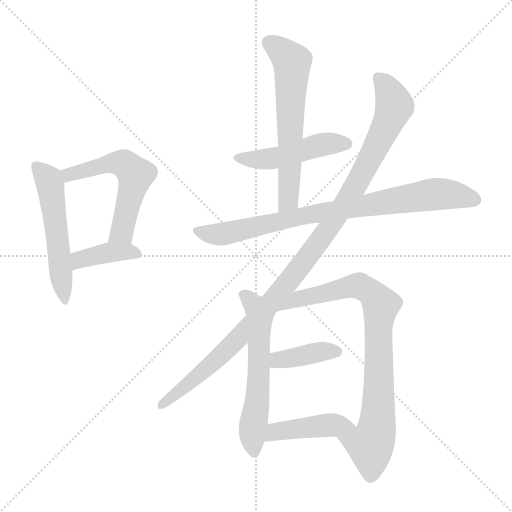
t = 0.00 s
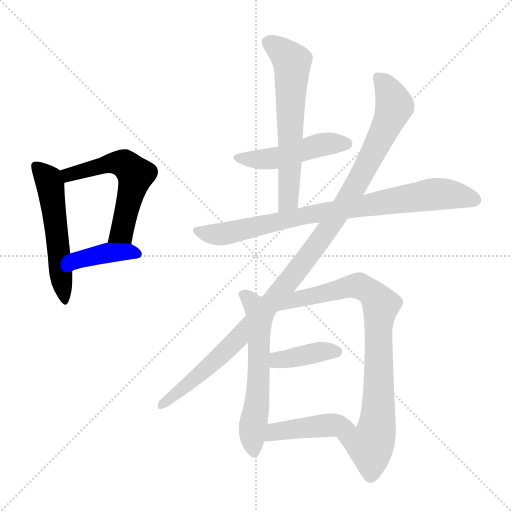
t = 1.74 s
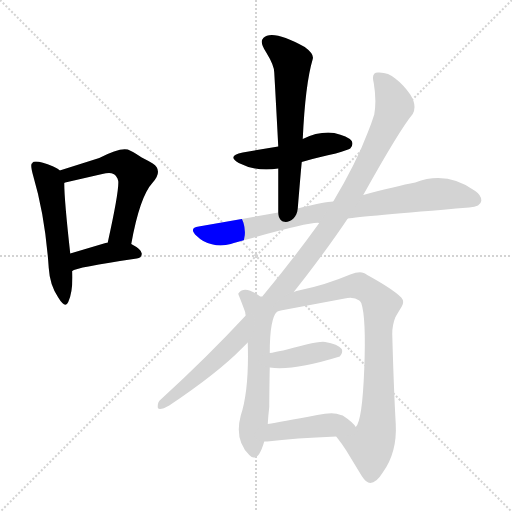
t = 3.48 s
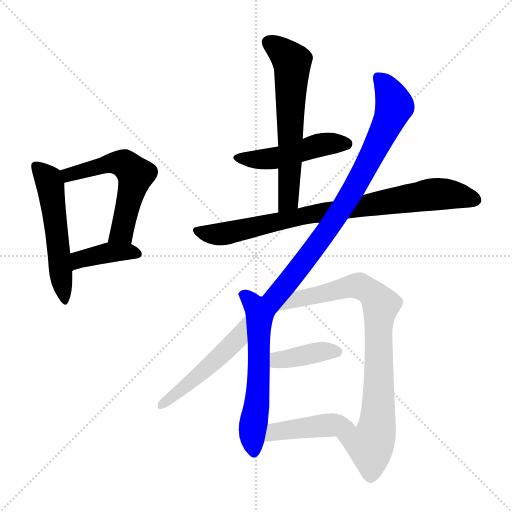
t = 5.21 s
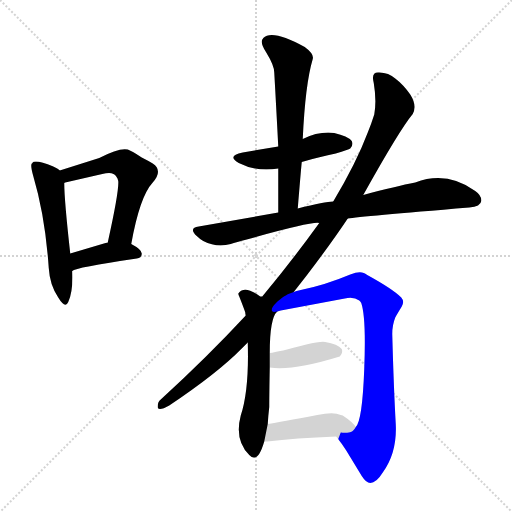
t = 6.95 s
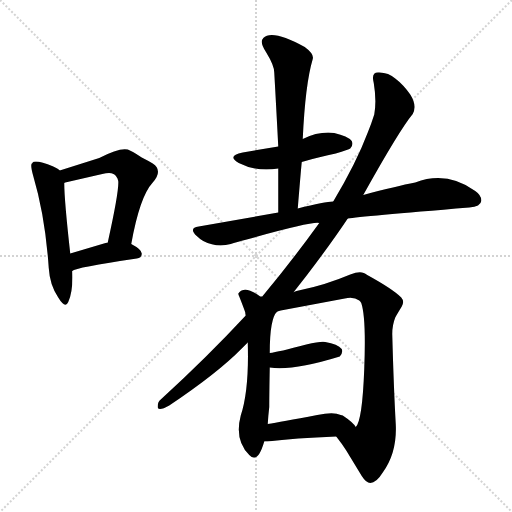
t = 8.69 s

The animated SVG that drew these frames (rendered in a browser with its animation timeline set to each time). Animation: 11 CSS @keyframes rules; one cycle of 8.69 s.

<svg version="1.1" viewBox="0 0 1024 1024" xmlns="http://www.w3.org/2000/svg">
  <g stroke="lightgray" stroke-dasharray="1,1" stroke-width="1" transform="scale(4, 4)">
    <line x1="0" y1="0" x2="256" y2="256"></line>
    <line x1="256" y1="0" x2="0" y2="256"></line>
    <line x1="128" y1="0" x2="128" y2="256"></line>
    <line x1="0" y1="128" x2="256" y2="128"></line>
  </g>
<g transform="scale(1, -1) translate(0, -900)">
   <style type="text/css">
    @keyframes keyframes0 {
      from {
       stroke: blue;
       stroke-dashoffset: 536;
       stroke-width: 128;
       }
       64% {
       animation-timing-function: step-end;
       stroke: blue;
       stroke-dashoffset: 0;
       stroke-width: 128;
       }
       to {
       stroke: black;
       stroke-width: 1024;
       }
       }
       #make-me-a-hanzi-animation-0 {
         animation: keyframes0 0.686198s both;
         animation-delay: 0.000000s;
         animation-timing-function: linear;
       }
    @keyframes keyframes1 {
      from {
       stroke: blue;
       stroke-dashoffset: 555;
       stroke-width: 128;
       }
       64% {
       animation-timing-function: step-end;
       stroke: blue;
       stroke-dashoffset: 0;
       stroke-width: 128;
       }
       to {
       stroke: black;
       stroke-width: 1024;
       }
       }
       #make-me-a-hanzi-animation-1 {
         animation: keyframes1 0.701660s both;
         animation-delay: 0.686198s;
         animation-timing-function: linear;
       }
    @keyframes keyframes2 {
      from {
       stroke: blue;
       stroke-dashoffset: 391;
       stroke-width: 128;
       }
       56% {
       animation-timing-function: step-end;
       stroke: blue;
       stroke-dashoffset: 0;
       stroke-width: 128;
       }
       to {
       stroke: black;
       stroke-width: 1024;
       }
       }
       #make-me-a-hanzi-animation-2 {
         animation: keyframes2 0.568197s both;
         animation-delay: 1.387858s;
         animation-timing-function: linear;
       }
    @keyframes keyframes3 {
      from {
       stroke: blue;
       stroke-dashoffset: 474;
       stroke-width: 128;
       }
       61% {
       animation-timing-function: step-end;
       stroke: blue;
       stroke-dashoffset: 0;
       stroke-width: 128;
       }
       to {
       stroke: black;
       stroke-width: 1024;
       }
       }
       #make-me-a-hanzi-animation-3 {
         animation: keyframes3 0.635742s both;
         animation-delay: 1.956055s;
         animation-timing-function: linear;
       }
    @keyframes keyframes4 {
      from {
       stroke: blue;
       stroke-dashoffset: 619;
       stroke-width: 128;
       }
       67% {
       animation-timing-function: step-end;
       stroke: blue;
       stroke-dashoffset: 0;
       stroke-width: 128;
       }
       to {
       stroke: black;
       stroke-width: 1024;
       }
       }
       #make-me-a-hanzi-animation-4 {
         animation: keyframes4 0.753743s both;
         animation-delay: 2.591797s;
         animation-timing-function: linear;
       }
    @keyframes keyframes5 {
      from {
       stroke: blue;
       stroke-dashoffset: 819;
       stroke-width: 128;
       }
       73% {
       animation-timing-function: step-end;
       stroke: blue;
       stroke-dashoffset: 0;
       stroke-width: 128;
       }
       to {
       stroke: black;
       stroke-width: 1024;
       }
       }
       #make-me-a-hanzi-animation-5 {
         animation: keyframes5 0.916504s both;
         animation-delay: 3.345540s;
         animation-timing-function: linear;
       }
    @keyframes keyframes6 {
      from {
       stroke: blue;
       stroke-dashoffset: 1096;
       stroke-width: 128;
       }
       78% {
       animation-timing-function: step-end;
       stroke: blue;
       stroke-dashoffset: 0;
       stroke-width: 128;
       }
       to {
       stroke: black;
       stroke-width: 1024;
       }
       }
       #make-me-a-hanzi-animation-6 {
         animation: keyframes6 1.141927s both;
         animation-delay: 4.262044s;
         animation-timing-function: linear;
       }
    @keyframes keyframes7 {
      from {
       stroke: blue;
       stroke-dashoffset: 503;
       stroke-width: 128;
       }
       62% {
       animation-timing-function: step-end;
       stroke: blue;
       stroke-dashoffset: 0;
       stroke-width: 128;
       }
       to {
       stroke: black;
       stroke-width: 1024;
       }
       }
       #make-me-a-hanzi-animation-7 {
         animation: keyframes7 0.659342s both;
         animation-delay: 5.403971s;
         animation-timing-function: linear;
       }
    @keyframes keyframes8 {
      from {
       stroke: blue;
       stroke-dashoffset: 820;
       stroke-width: 128;
       }
       73% {
       animation-timing-function: step-end;
       stroke: blue;
       stroke-dashoffset: 0;
       stroke-width: 128;
       }
       to {
       stroke: black;
       stroke-width: 1024;
       }
       }
       #make-me-a-hanzi-animation-8 {
         animation: keyframes8 0.917318s both;
         animation-delay: 6.063314s;
         animation-timing-function: linear;
       }
    @keyframes keyframes9 {
      from {
       stroke: blue;
       stroke-dashoffset: 388;
       stroke-width: 128;
       }
       56% {
       animation-timing-function: step-end;
       stroke: blue;
       stroke-dashoffset: 0;
       stroke-width: 128;
       }
       to {
       stroke: black;
       stroke-width: 1024;
       }
       }
       #make-me-a-hanzi-animation-9 {
         animation: keyframes9 0.565755s both;
         animation-delay: 6.980632s;
         animation-timing-function: linear;
       }
    @keyframes keyframes10 {
      from {
       stroke: blue;
       stroke-dashoffset: 435;
       stroke-width: 128;
       }
       59% {
       animation-timing-function: step-end;
       stroke: blue;
       stroke-dashoffset: 0;
       stroke-width: 128;
       }
       to {
       stroke: black;
       stroke-width: 1024;
       }
       }
       #make-me-a-hanzi-animation-10 {
         animation: keyframes10 0.604004s both;
         animation-delay: 7.546387s;
         animation-timing-function: linear;
       }
</style>
<path d="M 119.5 559.0 Q 117.5 562.0 106.5 567.0 Q 69.5 582.0 64.5 574.0 Q 64.5 573.0 63.5 573.0 Q 60.5 569.0 66.5 548.0 Q 90.5 467.0 97.5 364.0 Q 99.5 330.0 116.5 305.0 Q 130.5 282.0 136.5 296.0 Q 146.5 318.0 144.5 358.0 L 140.5 393.0 Q 128.5 500.0 128.5 534.0 C 128.5 553.0 128.5 553.0 119.5 559.0 Z" fill="lightgray"></path> 
<path d="M 262.5 412.0 Q 279.5 507.0 305.5 535.0 Q 326.5 559.0 305.5 573.0 Q 295.5 579.0 283.5 585.0 Q 262.5 599.0 255.5 601.0 Q 238.5 605.0 198.5 584.0 L 119.5 559.0 C 90.5 550.0 99.5 526.0 128.5 534.0 Q 128.5 535.0 130.5 535.0 L 204.5 552.0 Q 226.5 558.0 232.5 547.0 Q 235.5 544.0 236.5 538.0 Q 238.5 519.0 215.5 415.0 C 209.5 386.0 257.5 383.0 262.5 412.0 Z" fill="lightgray"></path> 
<path d="M 144.5 358.0 Q 150.5 365.0 273.5 383.0 Q 283.5 384.0 283.5 393.0 Q 283.5 401.0 262.5 412.0 L 215.5 415.0 L 214.5 415.0 L 140.5 393.0 C 111.5 384.0 117.5 344.0 144.5 358.0 Z" fill="lightgray"></path> 
<path d="M 603.5 576.0 Q 640.5 587.0 671.5 593.0 Q 697.5 601.0 700.5 603.0 Q 707.5 610.0 703.5 618.0 Q 695.5 628.0 668.5 634.0 Q 638.5 638.0 605.5 622.0 L 556.5 607.0 L 485.5 595.0 Q 452.5 588.0 477.5 574.0 Q 512.5 556.0 556.5 563.0 L 603.5 576.0 Z" fill="lightgray"></path> 
<path d="M 595.5 483.0 Q 601.5 556.0 603.5 576.0 L 605.5 622.0 Q 610.5 732.0 625.5 782.0 Q 628.5 792.0 609.5 806.0 Q 544.5 842.0 526.5 824.0 Q 525.5 822.0 524.5 821.0 Q 520.5 813.0 532.5 795.0 Q 548.5 769.0 548.5 755.0 Q 552.5 685.0 556.5 607.0 L 556.5 563.0 L 556.5 475.0 C 556.5 445.0 593.5 453.0 595.5 483.0 Z" fill="lightgray"></path> 
<path d="M 695.5 463.0 Q 720.5 467.0 938.5 485.0 Q 961.5 487.0 962.5 498.0 Q 963.5 509.0 950.5 518.0 Q 893.5 559.0 830.5 535.0 Q 793.5 528.0 726.5 510.0 L 666.5 497.0 Q 650.5 497.0 595.5 483.0 L 556.5 475.0 L 397.5 447.0 Q 376.5 444.0 393.5 428.0 Q 399.5 422.0 406.5 418.0 Q 433.5 404.0 461.5 412.0 Q 472.5 416.0 493.5 421.0 Q 625.5 458.0 638.5 454.0 L 695.5 463.0 Z" fill="lightgray"></path> 
<path d="M 587.5 316.0 L 612.5 348.0 Q 661.5 412.0 695.5 463.0 L 726.5 510.0 Q 799.5 641.0 825.5 672.0 Q 834.5 689.0 820.5 711.0 Q 806.5 731.0 790.5 743.0 Q 777.5 755.0 758.5 755.0 Q 741.5 757.0 747.5 734.0 Q 753.5 698.0 748.5 671.0 Q 742.5 652.0 735.5 635.0 Q 712.5 574.0 666.5 497.0 L 638.5 454.0 Q 584.5 379.0 524.5 307.0 Q 523.5 307.0 520.5 307.0 Q 489.5 330.0 477.5 314.0 Q 475.5 313.0 478.5 307.0 Q 489.5 279.0 490.5 275.0 Q 490.5 272.0 491.5 269.0 L 495.5 215.0 Q 498.5 121.0 481.5 69.0 Q 468.5 20.0 498.5 -10.0 Q 503.5 -15.0 507.5 -15.0 Q 518.5 -17.0 528.5 17.0 L 535.5 52.0 Q 536.5 69.0 538.5 86.0 Q 538.5 109.0 539.5 165.0 L 539.5 194.0 Q 539.5 264.0 554.5 277.0 L 587.5 316.0 Z" fill="lightgray"></path> 
<path d="M 491.5 269.0 Q 414.5 186.0 321.5 101.0 Q 315.5 97.0 315.5 88.0 Q 315.5 87.0 315.5 85.0 Q 317.5 77.0 338.5 89.0 Q 435.5 154.0 483.5 203.0 L 495.5 215.0 C 516.5 236.0 511.5 291.0 491.5 269.0 Z" fill="lightgray"></path> 
<path d="M 740.5 -66.0 Q 752.5 -66.0 765.5 -45.0 Q 794.5 -5.0 791.5 52.0 Q 787.5 122.0 784.5 232.0 Q 784.5 250.0 790.5 265.0 Q 792.5 269.0 803.5 287.0 Q 809.5 297.0 802.5 305.0 Q 785.5 322.0 734.5 350.0 Q 730.5 353.0 727.5 354.0 Q 718.5 358.0 700.5 351.0 Q 650.5 330.0 601.5 320.0 Q 591.5 318.0 587.5 316.0 C 558.5 308.0 525.5 270.0 554.5 277.0 L 561.5 279.0 L 689.5 303.0 Q 707.5 307.0 718.5 299.0 Q 720.5 298.0 722.5 294.0 Q 732.5 265.0 728.5 162.0 Q 724.5 58.0 711.5 46.0 C 699.5 19.0 654.5 51.0 672.5 27.0 Q 683.5 13.0 692.5 -1.0 L 723.5 -52.0 Q 732.5 -66.0 740.5 -66.0 Z" fill="lightgray"></path> 
<path d="M 539.5 165.0 Q 585.5 158.0 679.5 187.0 Q 686.5 195.0 683.5 202.0 Q 675.5 212.0 650.5 216.0 Q 642.5 218.0 612.5 211.0 Q 556.5 196.0 539.5 194.0 C 509.5 190.0 509.5 169.0 539.5 165.0 Z" fill="lightgray"></path> 
<path d="M 528.5 17.0 L 534.5 17.0 Q 589.5 24.0 672.5 27.0 C 702.5 28.0 724.5 29.0 711.5 46.0 Q 706.5 55.0 685.5 69.0 L 681.5 70.0 Q 667.5 77.0 634.5 70.0 Q 560.5 56.0 535.5 52.0 C 505.5 47.0 498.5 17.0 528.5 17.0 Z" fill="lightgray"></path> 
      <clipPath id="make-me-a-hanzi-clip-0">
      <path d="M 119.5 559.0 Q 117.5 562.0 106.5 567.0 Q 69.5 582.0 64.5 574.0 Q 64.5 573.0 63.5 573.0 Q 60.5 569.0 66.5 548.0 Q 90.5 467.0 97.5 364.0 Q 99.5 330.0 116.5 305.0 Q 130.5 282.0 136.5 296.0 Q 146.5 318.0 144.5 358.0 L 140.5 393.0 Q 128.5 500.0 128.5 534.0 C 128.5 553.0 128.5 553.0 119.5 559.0 Z" fill="lightgray"></path>
      </clipPath>
      <path clip-path="url(#make-me-a-hanzi-clip-0)" d="M 69.5 568.0 L 89.5 552.0 L 100.5 529.0 L 127.5 302.0 " fill="none" id="make-me-a-hanzi-animation-0" stroke-dasharray="408 816" stroke-linecap="round"></path>

      <clipPath id="make-me-a-hanzi-clip-1">
      <path d="M 262.5 412.0 Q 279.5 507.0 305.5 535.0 Q 326.5 559.0 305.5 573.0 Q 295.5 579.0 283.5 585.0 Q 262.5 599.0 255.5 601.0 Q 238.5 605.0 198.5 584.0 L 119.5 559.0 C 90.5 550.0 99.5 526.0 128.5 534.0 Q 128.5 535.0 130.5 535.0 L 204.5 552.0 Q 226.5 558.0 232.5 547.0 Q 235.5 544.0 236.5 538.0 Q 238.5 519.0 215.5 415.0 C 209.5 386.0 257.5 383.0 262.5 412.0 Z" fill="lightgray"></path>
      </clipPath>
      <path clip-path="url(#make-me-a-hanzi-clip-1)" d="M 126.5 540.0 L 143.5 553.0 L 215.5 573.0 L 244.5 573.0 L 260.5 563.0 L 270.5 551.0 L 269.5 541.0 L 243.5 436.0 L 224.5 426.0 " fill="none" id="make-me-a-hanzi-animation-1" stroke-dasharray="427 854" stroke-linecap="round"></path>

      <clipPath id="make-me-a-hanzi-clip-2">
      <path d="M 144.5 358.0 Q 150.5 365.0 273.5 383.0 Q 283.5 384.0 283.5 393.0 Q 283.5 401.0 262.5 412.0 L 215.5 415.0 L 214.5 415.0 L 140.5 393.0 C 111.5 384.0 117.5 344.0 144.5 358.0 Z" fill="lightgray"></path>
      </clipPath>
      <path clip-path="url(#make-me-a-hanzi-clip-2)" d="M 148.5 366.0 L 158.5 381.0 L 197.5 391.0 L 222.5 396.0 L 273.5 393.0 " fill="none" id="make-me-a-hanzi-animation-2" stroke-dasharray="263 526" stroke-linecap="round"></path>

      <clipPath id="make-me-a-hanzi-clip-3">
      <path d="M 603.5 576.0 Q 640.5 587.0 671.5 593.0 Q 697.5 601.0 700.5 603.0 Q 707.5 610.0 703.5 618.0 Q 695.5 628.0 668.5 634.0 Q 638.5 638.0 605.5 622.0 L 556.5 607.0 L 485.5 595.0 Q 452.5 588.0 477.5 574.0 Q 512.5 556.0 556.5 563.0 L 603.5 576.0 Z" fill="lightgray"></path>
      </clipPath>
      <path clip-path="url(#make-me-a-hanzi-clip-3)" d="M 478.5 586.0 L 531.5 581.0 L 641.5 611.0 L 692.5 612.0 " fill="none" id="make-me-a-hanzi-animation-3" stroke-dasharray="346 692" stroke-linecap="round"></path>

      <clipPath id="make-me-a-hanzi-clip-4">
      <path d="M 595.5 483.0 Q 601.5 556.0 603.5 576.0 L 605.5 622.0 Q 610.5 732.0 625.5 782.0 Q 628.5 792.0 609.5 806.0 Q 544.5 842.0 526.5 824.0 Q 525.5 822.0 524.5 821.0 Q 520.5 813.0 532.5 795.0 Q 548.5 769.0 548.5 755.0 Q 552.5 685.0 556.5 607.0 L 556.5 563.0 L 556.5 475.0 C 556.5 445.0 593.5 453.0 595.5 483.0 Z" fill="lightgray"></path>
      </clipPath>
      <path clip-path="url(#make-me-a-hanzi-clip-4)" d="M 535.5 816.0 L 584.5 776.0 L 577.5 501.0 L 561.5 482.0 " fill="none" id="make-me-a-hanzi-animation-4" stroke-dasharray="491 982" stroke-linecap="round"></path>

      <clipPath id="make-me-a-hanzi-clip-5">
      <path d="M 695.5 463.0 Q 720.5 467.0 938.5 485.0 Q 961.5 487.0 962.5 498.0 Q 963.5 509.0 950.5 518.0 Q 893.5 559.0 830.5 535.0 Q 793.5 528.0 726.5 510.0 L 666.5 497.0 Q 650.5 497.0 595.5 483.0 L 556.5 475.0 L 397.5 447.0 Q 376.5 444.0 393.5 428.0 Q 399.5 422.0 406.5 418.0 Q 433.5 404.0 461.5 412.0 Q 472.5 416.0 493.5 421.0 Q 625.5 458.0 638.5 454.0 L 695.5 463.0 Z" fill="lightgray"></path>
      </clipPath>
      <path clip-path="url(#make-me-a-hanzi-clip-5)" d="M 395.5 438.0 L 450.5 433.0 L 609.5 470.0 L 859.5 511.0 L 905.5 511.0 L 949.5 501.0 " fill="none" id="make-me-a-hanzi-animation-5" stroke-dasharray="691 1382" stroke-linecap="round"></path>

      <clipPath id="make-me-a-hanzi-clip-6">
      <path d="M 587.5 316.0 L 612.5 348.0 Q 661.5 412.0 695.5 463.0 L 726.5 510.0 Q 799.5 641.0 825.5 672.0 Q 834.5 689.0 820.5 711.0 Q 806.5 731.0 790.5 743.0 Q 777.5 755.0 758.5 755.0 Q 741.5 757.0 747.5 734.0 Q 753.5 698.0 748.5 671.0 Q 742.5 652.0 735.5 635.0 Q 712.5 574.0 666.5 497.0 L 638.5 454.0 Q 584.5 379.0 524.5 307.0 Q 523.5 307.0 520.5 307.0 Q 489.5 330.0 477.5 314.0 Q 475.5 313.0 478.5 307.0 Q 489.5 279.0 490.5 275.0 Q 490.5 272.0 491.5 269.0 L 495.5 215.0 Q 498.5 121.0 481.5 69.0 Q 468.5 20.0 498.5 -10.0 Q 503.5 -15.0 507.5 -15.0 Q 518.5 -17.0 528.5 17.0 L 535.5 52.0 Q 536.5 69.0 538.5 86.0 Q 538.5 109.0 539.5 165.0 L 539.5 194.0 Q 539.5 264.0 554.5 277.0 L 587.5 316.0 Z" fill="lightgray"></path>
      </clipPath>
      <path clip-path="url(#make-me-a-hanzi-clip-6)" d="M 756.5 743.0 L 777.5 718.0 L 787.5 685.0 L 735.5 571.0 L 631.5 408.0 L 551.5 305.0 L 520.5 277.0 L 517.5 135.0 L 504.5 35.0 L 507.5 -4.0 " fill="none" id="make-me-a-hanzi-animation-6" stroke-dasharray="968 1936" stroke-linecap="round"></path>

      <clipPath id="make-me-a-hanzi-clip-7">
      <path d="M 491.5 269.0 Q 414.5 186.0 321.5 101.0 Q 315.5 97.0 315.5 88.0 Q 315.5 87.0 315.5 85.0 Q 317.5 77.0 338.5 89.0 Q 435.5 154.0 483.5 203.0 L 495.5 215.0 C 516.5 236.0 511.5 291.0 491.5 269.0 Z" fill="lightgray"></path>
      </clipPath>
      <path clip-path="url(#make-me-a-hanzi-clip-7)" d="M 487.5 262.0 L 475.5 223.0 L 395.5 147.0 L 320.5 87.0 " fill="none" id="make-me-a-hanzi-animation-7" stroke-dasharray="375 750" stroke-linecap="round"></path>

      <clipPath id="make-me-a-hanzi-clip-8">
      <path d="M 740.5 -66.0 Q 752.5 -66.0 765.5 -45.0 Q 794.5 -5.0 791.5 52.0 Q 787.5 122.0 784.5 232.0 Q 784.5 250.0 790.5 265.0 Q 792.5 269.0 803.5 287.0 Q 809.5 297.0 802.5 305.0 Q 785.5 322.0 734.5 350.0 Q 730.5 353.0 727.5 354.0 Q 718.5 358.0 700.5 351.0 Q 650.5 330.0 601.5 320.0 Q 591.5 318.0 587.5 316.0 C 558.5 308.0 525.5 270.0 554.5 277.0 L 561.5 279.0 L 689.5 303.0 Q 707.5 307.0 718.5 299.0 Q 720.5 298.0 722.5 294.0 Q 732.5 265.0 728.5 162.0 Q 724.5 58.0 711.5 46.0 C 699.5 19.0 654.5 51.0 672.5 27.0 Q 683.5 13.0 692.5 -1.0 L 723.5 -52.0 Q 732.5 -66.0 740.5 -66.0 Z" fill="lightgray"></path>
      </clipPath>
      <path clip-path="url(#make-me-a-hanzi-clip-8)" d="M 568.5 282.0 L 598.5 303.0 L 714.5 329.0 L 743.5 313.0 L 761.5 291.0 L 756.5 247.0 L 757.5 95.0 L 753.5 44.0 L 740.5 10.0 L 741.5 -53.0 " fill="none" id="make-me-a-hanzi-animation-8" stroke-dasharray="692 1384" stroke-linecap="round"></path>

      <clipPath id="make-me-a-hanzi-clip-9">
      <path d="M 539.5 165.0 Q 585.5 158.0 679.5 187.0 Q 686.5 195.0 683.5 202.0 Q 675.5 212.0 650.5 216.0 Q 642.5 218.0 612.5 211.0 Q 556.5 196.0 539.5 194.0 C 509.5 190.0 509.5 169.0 539.5 165.0 Z" fill="lightgray"></path>
      </clipPath>
      <path clip-path="url(#make-me-a-hanzi-clip-9)" d="M 544.5 187.0 L 556.5 180.0 L 638.5 196.0 L 673.5 197.0 " fill="none" id="make-me-a-hanzi-animation-9" stroke-dasharray="260 520" stroke-linecap="round"></path>

      <clipPath id="make-me-a-hanzi-clip-10">
      <path d="M 528.5 17.0 L 534.5 17.0 Q 589.5 24.0 672.5 27.0 C 702.5 28.0 724.5 29.0 711.5 46.0 Q 706.5 55.0 685.5 69.0 L 681.5 70.0 Q 667.5 77.0 634.5 70.0 Q 560.5 56.0 535.5 52.0 C 505.5 47.0 498.5 17.0 528.5 17.0 Z" fill="lightgray"></path>
      </clipPath>
      <path clip-path="url(#make-me-a-hanzi-clip-10)" d="M 531.5 22.0 L 551.5 37.0 L 576.5 41.0 L 678.5 51.0 L 703.5 45.0 " fill="none" id="make-me-a-hanzi-animation-10" stroke-dasharray="307 614" stroke-linecap="round"></path>

</g>
</svg>
